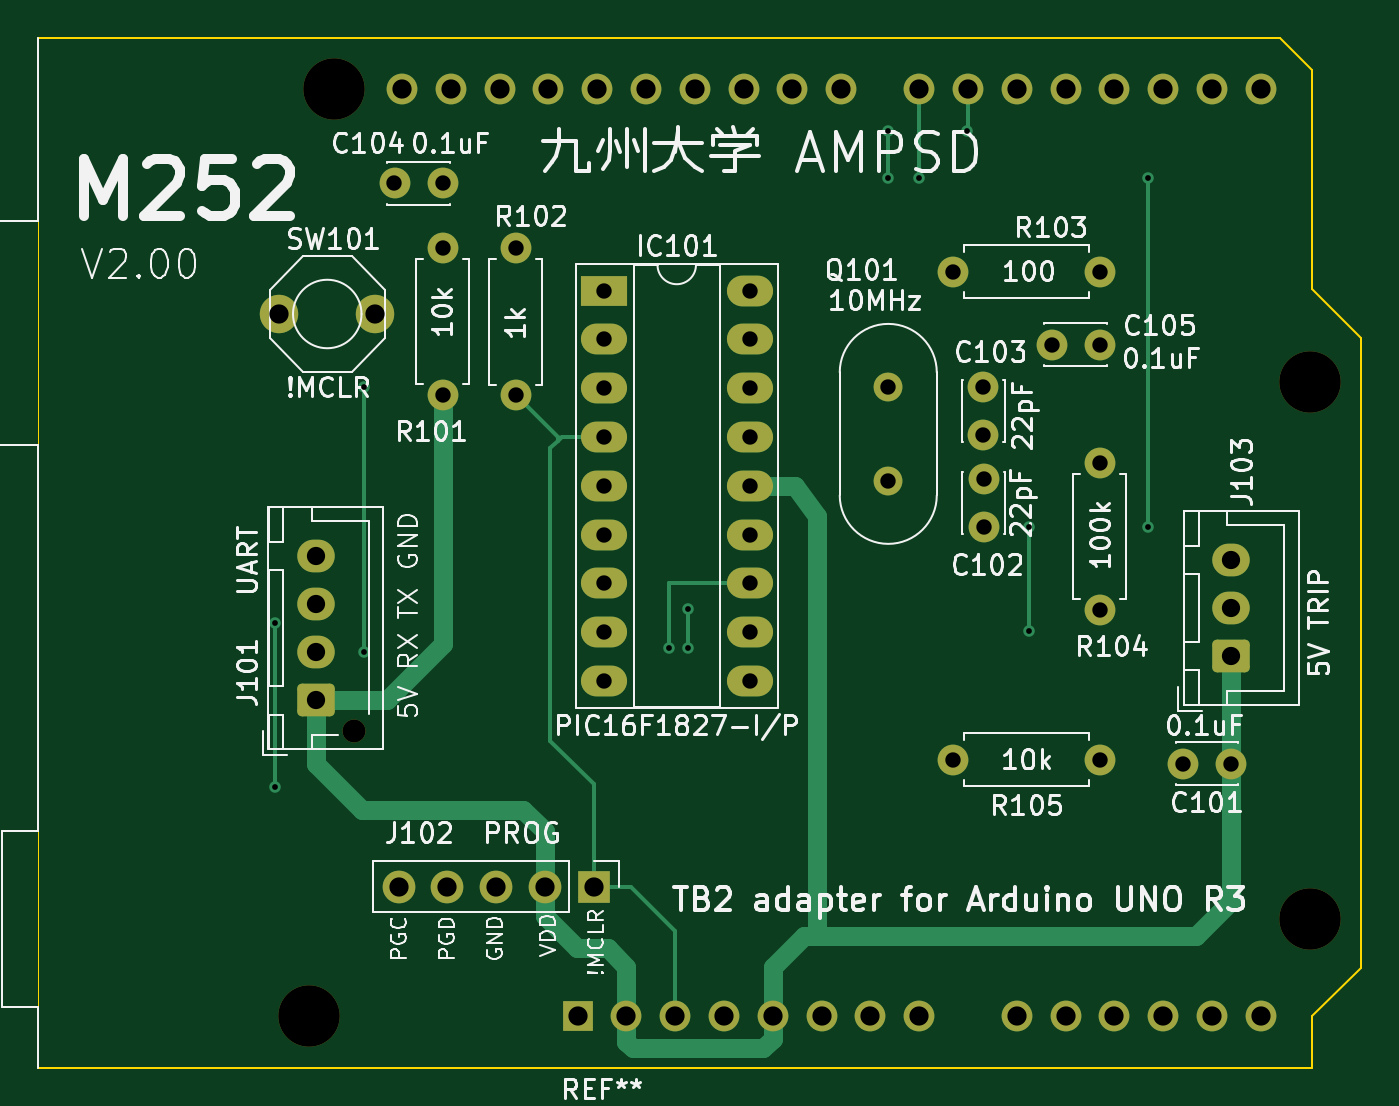
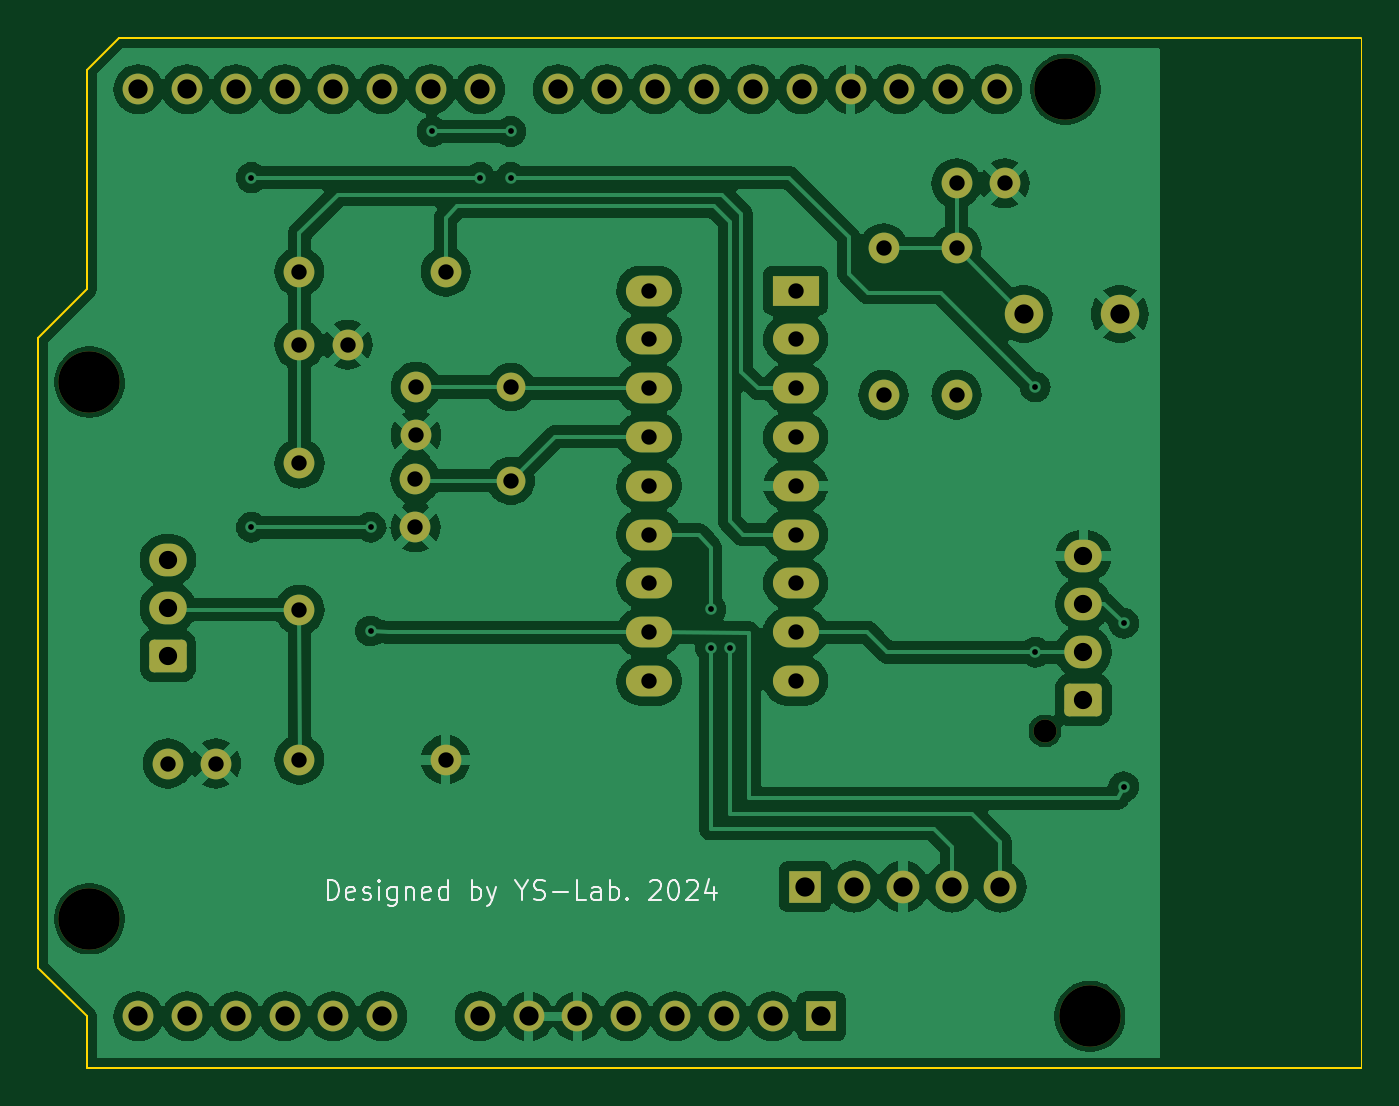
Circuit board: 10 layer files. Board 68.8 x 53.6 mm.
- bottom_copper: M252-B_Cu.gbr (160217 bytes)
- bottom_mask: M252-B_Mask.gbr (4202 bytes)
- paste: M252-B_Paste.gbr (491 bytes)
- bottom_silk: M252-B_Silkscreen.gbr (10966 bytes)
- outline: M252-Edge_Cuts.gbr (1067 bytes)
- top_copper: M252-F_Cu.gbr (10905 bytes)
- top_mask: M252-F_Mask.gbr (4202 bytes)
- paste: M252-F_Paste.gbr (491 bytes)
- top_silk: M252-F_Silkscreen.gbr (112750 bytes)
- drill: M252.drl (2322 bytes)

=== bottom_copper: M252-B_Cu.gbr (160217 bytes, source omitted) ===
=== bottom_mask: M252-B_Mask.gbr ===
%TF.GenerationSoftware,KiCad,Pcbnew,8.0.8-8.0.8-0~ubuntu22.04.1*%
%TF.CreationDate,2025-01-20T16:52:57+09:00*%
%TF.ProjectId,M252,4d323532-2e6b-4696-9361-645f70636258,2.00*%
%TF.SameCoordinates,Original*%
%TF.FileFunction,Soldermask,Bot*%
%TF.FilePolarity,Negative*%
%FSLAX46Y46*%
G04 Gerber Fmt 4.6, Leading zero omitted, Abs format (unit mm)*
G04 Created by KiCad (PCBNEW 8.0.8-8.0.8-0~ubuntu22.04.1) date 2025-01-20 16:52:57*
%MOMM*%
%LPD*%
G01*
G04 APERTURE LIST*
G04 Aperture macros list*
%AMRoundRect*
0 Rectangle with rounded corners*
0 $1 Rounding radius*
0 $2 $3 $4 $5 $6 $7 $8 $9 X,Y pos of 4 corners*
0 Add a 4 corners polygon primitive as box body*
4,1,4,$2,$3,$4,$5,$6,$7,$8,$9,$2,$3,0*
0 Add four circle primitives for the rounded corners*
1,1,$1+$1,$2,$3*
1,1,$1+$1,$4,$5*
1,1,$1+$1,$6,$7*
1,1,$1+$1,$8,$9*
0 Add four rect primitives between the rounded corners*
20,1,$1+$1,$2,$3,$4,$5,0*
20,1,$1+$1,$4,$5,$6,$7,0*
20,1,$1+$1,$6,$7,$8,$9,0*
20,1,$1+$1,$8,$9,$2,$3,0*%
G04 Aperture macros list end*
%ADD10C,3.200000*%
%ADD11R,1.600000X1.600000*%
%ADD12O,1.600000X1.600000*%
%ADD13C,1.200000*%
%ADD14RoundRect,0.250000X0.725000X-0.600000X0.725000X0.600000X-0.725000X0.600000X-0.725000X-0.600000X0*%
%ADD15O,1.950000X1.700000*%
%ADD16C,1.600000*%
%ADD17C,2.000000*%
%ADD18R,2.400000X1.600000*%
%ADD19O,2.400000X1.600000*%
%ADD20C,1.500000*%
%ADD21R,1.700000X1.700000*%
%ADD22O,1.700000X1.700000*%
G04 APERTURE END LIST*
D10*
%TO.C,REF\u002A\u002A*%
X101260000Y-104760000D03*
X102530000Y-56500000D03*
X153330000Y-71740000D03*
X153330000Y-99680000D03*
D11*
X115230000Y-104760000D03*
D12*
X117770000Y-104760000D03*
X120310000Y-104760000D03*
X122850000Y-104760000D03*
X125390000Y-104760000D03*
X127930000Y-104760000D03*
X130470000Y-104760000D03*
X133010000Y-104760000D03*
X138090000Y-104760000D03*
X140630000Y-104760000D03*
X143170000Y-104760000D03*
X145710000Y-104760000D03*
X148250000Y-104760000D03*
X150790000Y-104760000D03*
X150790000Y-56500000D03*
X148250000Y-56500000D03*
X145710000Y-56500000D03*
X143170000Y-56500000D03*
X140630000Y-56500000D03*
X138090000Y-56500000D03*
X135550000Y-56500000D03*
X133010000Y-56500000D03*
X128950000Y-56500000D03*
X126410000Y-56500000D03*
X123870000Y-56500000D03*
X121330000Y-56500000D03*
X118790000Y-56500000D03*
X116250000Y-56500000D03*
X113710000Y-56500000D03*
X111170000Y-56500000D03*
X108630000Y-56500000D03*
X106090000Y-56500000D03*
%TD*%
D13*
%TO.C,J101*%
X103600000Y-89900000D03*
D14*
X101600000Y-88300000D03*
D15*
X101600000Y-85800000D03*
X101600000Y-83300000D03*
X101600000Y-80800000D03*
%TD*%
D16*
%TO.C,R101*%
X108200000Y-64780000D03*
D12*
X108200000Y-72400000D03*
%TD*%
D16*
%TO.C,C102*%
X136362000Y-76800000D03*
X136362000Y-79300000D03*
%TD*%
D17*
%TO.C,SW101*%
X104700000Y-68200000D03*
X99700000Y-68200000D03*
%TD*%
D16*
%TO.C,R104*%
X142400000Y-83600000D03*
D12*
X142400000Y-75980000D03*
%TD*%
D16*
%TO.C,R105*%
X142410000Y-91400000D03*
D12*
X134790000Y-91400000D03*
%TD*%
D18*
%TO.C,IC101*%
X116580000Y-66980000D03*
D19*
X116580000Y-69520000D03*
X116580000Y-72060000D03*
X116580000Y-74600000D03*
X116580000Y-77140000D03*
X116580000Y-79680000D03*
X116580000Y-82220000D03*
X116580000Y-84760000D03*
X116580000Y-87300000D03*
X124200000Y-87300000D03*
X124200000Y-84760000D03*
X124200000Y-82220000D03*
X124200000Y-79680000D03*
X124200000Y-77140000D03*
X124200000Y-74600000D03*
X124200000Y-72060000D03*
X124200000Y-69520000D03*
X124200000Y-66980000D03*
%TD*%
D16*
%TO.C,C101*%
X146750000Y-91600000D03*
X149250000Y-91600000D03*
%TD*%
D20*
%TO.C,Q101*%
X131400000Y-72000000D03*
X131400000Y-76880000D03*
%TD*%
D16*
%TO.C,R103*%
X142410000Y-66000000D03*
D12*
X134790000Y-66000000D03*
%TD*%
D16*
%TO.C,C104*%
X108200000Y-61400000D03*
X105700000Y-61400000D03*
%TD*%
D21*
%TO.C,J102*%
X116075000Y-98000000D03*
D22*
X113535000Y-98000000D03*
X110995000Y-98000000D03*
X108455000Y-98000000D03*
X105915000Y-98000000D03*
%TD*%
D16*
%TO.C,C105*%
X142400000Y-69800000D03*
X139900000Y-69800000D03*
%TD*%
%TO.C,R102*%
X112000000Y-72410000D03*
D12*
X112000000Y-64790000D03*
%TD*%
D14*
%TO.C,J103*%
X149250000Y-86000000D03*
D15*
X149250000Y-83500000D03*
X149250000Y-81000000D03*
%TD*%
D16*
%TO.C,C103*%
X136336600Y-72000000D03*
X136336600Y-74500000D03*
%TD*%
M02*

=== paste: M252-B_Paste.gbr ===
%TF.GenerationSoftware,KiCad,Pcbnew,8.0.8-8.0.8-0~ubuntu22.04.1*%
%TF.CreationDate,2025-01-20T16:52:57+09:00*%
%TF.ProjectId,M252,4d323532-2e6b-4696-9361-645f70636258,2.00*%
%TF.SameCoordinates,Original*%
%TF.FileFunction,Paste,Bot*%
%TF.FilePolarity,Positive*%
%FSLAX46Y46*%
G04 Gerber Fmt 4.6, Leading zero omitted, Abs format (unit mm)*
G04 Created by KiCad (PCBNEW 8.0.8-8.0.8-0~ubuntu22.04.1) date 2025-01-20 16:52:57*
%MOMM*%
%LPD*%
G01*
G04 APERTURE LIST*
G04 APERTURE END LIST*
M02*

=== bottom_silk: M252-B_Silkscreen.gbr (10966 bytes, source omitted) ===
=== outline: M252-Edge_Cuts.gbr ===
%TF.GenerationSoftware,KiCad,Pcbnew,8.0.8-8.0.8-0~ubuntu22.04.1*%
%TF.CreationDate,2025-01-20T16:52:57+09:00*%
%TF.ProjectId,M252,4d323532-2e6b-4696-9361-645f70636258,2.00*%
%TF.SameCoordinates,Original*%
%TF.FileFunction,Profile,NP*%
%FSLAX46Y46*%
G04 Gerber Fmt 4.6, Leading zero omitted, Abs format (unit mm)*
G04 Created by KiCad (PCBNEW 8.0.8-8.0.8-0~ubuntu22.04.1) date 2025-01-20 16:52:57*
%MOMM*%
%LPD*%
G01*
G04 APERTURE LIST*
%TA.AperFunction,Profile*%
%ADD10C,0.120000*%
%TD*%
%TA.AperFunction,Profile*%
%ADD11C,0.050000*%
%TD*%
G04 APERTURE END LIST*
D10*
%TO.C,REF\u002A\u002A*%
X87160000Y-53830000D02*
X151810000Y-53830000D01*
D11*
X87160000Y-107430000D02*
X87160000Y-53830000D01*
D10*
X151810000Y-53830000D02*
X153460000Y-55480000D01*
X153460000Y-55480000D02*
X153460000Y-66910000D01*
X153460000Y-66910000D02*
X156000000Y-69450000D01*
X153460000Y-104760000D02*
X153460000Y-107430000D01*
X153460000Y-107430000D02*
X87160000Y-107430000D01*
X156000000Y-69450000D02*
X156000000Y-102220000D01*
X156000000Y-102220000D02*
X153460000Y-104760000D01*
%TD*%
M02*

=== top_copper: M252-F_Cu.gbr (10905 bytes, source omitted) ===
=== top_mask: M252-F_Mask.gbr ===
%TF.GenerationSoftware,KiCad,Pcbnew,8.0.8-8.0.8-0~ubuntu22.04.1*%
%TF.CreationDate,2025-01-20T16:52:57+09:00*%
%TF.ProjectId,M252,4d323532-2e6b-4696-9361-645f70636258,2.00*%
%TF.SameCoordinates,Original*%
%TF.FileFunction,Soldermask,Top*%
%TF.FilePolarity,Negative*%
%FSLAX46Y46*%
G04 Gerber Fmt 4.6, Leading zero omitted, Abs format (unit mm)*
G04 Created by KiCad (PCBNEW 8.0.8-8.0.8-0~ubuntu22.04.1) date 2025-01-20 16:52:57*
%MOMM*%
%LPD*%
G01*
G04 APERTURE LIST*
G04 Aperture macros list*
%AMRoundRect*
0 Rectangle with rounded corners*
0 $1 Rounding radius*
0 $2 $3 $4 $5 $6 $7 $8 $9 X,Y pos of 4 corners*
0 Add a 4 corners polygon primitive as box body*
4,1,4,$2,$3,$4,$5,$6,$7,$8,$9,$2,$3,0*
0 Add four circle primitives for the rounded corners*
1,1,$1+$1,$2,$3*
1,1,$1+$1,$4,$5*
1,1,$1+$1,$6,$7*
1,1,$1+$1,$8,$9*
0 Add four rect primitives between the rounded corners*
20,1,$1+$1,$2,$3,$4,$5,0*
20,1,$1+$1,$4,$5,$6,$7,0*
20,1,$1+$1,$6,$7,$8,$9,0*
20,1,$1+$1,$8,$9,$2,$3,0*%
G04 Aperture macros list end*
%ADD10C,3.200000*%
%ADD11R,1.600000X1.600000*%
%ADD12O,1.600000X1.600000*%
%ADD13C,1.200000*%
%ADD14RoundRect,0.250000X0.725000X-0.600000X0.725000X0.600000X-0.725000X0.600000X-0.725000X-0.600000X0*%
%ADD15O,1.950000X1.700000*%
%ADD16C,1.600000*%
%ADD17C,2.000000*%
%ADD18R,2.400000X1.600000*%
%ADD19O,2.400000X1.600000*%
%ADD20C,1.500000*%
%ADD21R,1.700000X1.700000*%
%ADD22O,1.700000X1.700000*%
G04 APERTURE END LIST*
D10*
%TO.C,REF\u002A\u002A*%
X101260000Y-104760000D03*
X102530000Y-56500000D03*
X153330000Y-71740000D03*
X153330000Y-99680000D03*
D11*
X115230000Y-104760000D03*
D12*
X117770000Y-104760000D03*
X120310000Y-104760000D03*
X122850000Y-104760000D03*
X125390000Y-104760000D03*
X127930000Y-104760000D03*
X130470000Y-104760000D03*
X133010000Y-104760000D03*
X138090000Y-104760000D03*
X140630000Y-104760000D03*
X143170000Y-104760000D03*
X145710000Y-104760000D03*
X148250000Y-104760000D03*
X150790000Y-104760000D03*
X150790000Y-56500000D03*
X148250000Y-56500000D03*
X145710000Y-56500000D03*
X143170000Y-56500000D03*
X140630000Y-56500000D03*
X138090000Y-56500000D03*
X135550000Y-56500000D03*
X133010000Y-56500000D03*
X128950000Y-56500000D03*
X126410000Y-56500000D03*
X123870000Y-56500000D03*
X121330000Y-56500000D03*
X118790000Y-56500000D03*
X116250000Y-56500000D03*
X113710000Y-56500000D03*
X111170000Y-56500000D03*
X108630000Y-56500000D03*
X106090000Y-56500000D03*
%TD*%
D13*
%TO.C,J101*%
X103600000Y-89900000D03*
D14*
X101600000Y-88300000D03*
D15*
X101600000Y-85800000D03*
X101600000Y-83300000D03*
X101600000Y-80800000D03*
%TD*%
D16*
%TO.C,R101*%
X108200000Y-64780000D03*
D12*
X108200000Y-72400000D03*
%TD*%
D16*
%TO.C,C102*%
X136362000Y-76800000D03*
X136362000Y-79300000D03*
%TD*%
D17*
%TO.C,SW101*%
X104700000Y-68200000D03*
X99700000Y-68200000D03*
%TD*%
D16*
%TO.C,R104*%
X142400000Y-83600000D03*
D12*
X142400000Y-75980000D03*
%TD*%
D16*
%TO.C,R105*%
X142410000Y-91400000D03*
D12*
X134790000Y-91400000D03*
%TD*%
D18*
%TO.C,IC101*%
X116580000Y-66980000D03*
D19*
X116580000Y-69520000D03*
X116580000Y-72060000D03*
X116580000Y-74600000D03*
X116580000Y-77140000D03*
X116580000Y-79680000D03*
X116580000Y-82220000D03*
X116580000Y-84760000D03*
X116580000Y-87300000D03*
X124200000Y-87300000D03*
X124200000Y-84760000D03*
X124200000Y-82220000D03*
X124200000Y-79680000D03*
X124200000Y-77140000D03*
X124200000Y-74600000D03*
X124200000Y-72060000D03*
X124200000Y-69520000D03*
X124200000Y-66980000D03*
%TD*%
D16*
%TO.C,C101*%
X146750000Y-91600000D03*
X149250000Y-91600000D03*
%TD*%
D20*
%TO.C,Q101*%
X131400000Y-72000000D03*
X131400000Y-76880000D03*
%TD*%
D16*
%TO.C,R103*%
X142410000Y-66000000D03*
D12*
X134790000Y-66000000D03*
%TD*%
D16*
%TO.C,C104*%
X108200000Y-61400000D03*
X105700000Y-61400000D03*
%TD*%
D21*
%TO.C,J102*%
X116075000Y-98000000D03*
D22*
X113535000Y-98000000D03*
X110995000Y-98000000D03*
X108455000Y-98000000D03*
X105915000Y-98000000D03*
%TD*%
D16*
%TO.C,C105*%
X142400000Y-69800000D03*
X139900000Y-69800000D03*
%TD*%
%TO.C,R102*%
X112000000Y-72410000D03*
D12*
X112000000Y-64790000D03*
%TD*%
D14*
%TO.C,J103*%
X149250000Y-86000000D03*
D15*
X149250000Y-83500000D03*
X149250000Y-81000000D03*
%TD*%
D16*
%TO.C,C103*%
X136336600Y-72000000D03*
X136336600Y-74500000D03*
%TD*%
M02*

=== paste: M252-F_Paste.gbr ===
%TF.GenerationSoftware,KiCad,Pcbnew,8.0.8-8.0.8-0~ubuntu22.04.1*%
%TF.CreationDate,2025-01-20T16:52:57+09:00*%
%TF.ProjectId,M252,4d323532-2e6b-4696-9361-645f70636258,2.00*%
%TF.SameCoordinates,Original*%
%TF.FileFunction,Paste,Top*%
%TF.FilePolarity,Positive*%
%FSLAX46Y46*%
G04 Gerber Fmt 4.6, Leading zero omitted, Abs format (unit mm)*
G04 Created by KiCad (PCBNEW 8.0.8-8.0.8-0~ubuntu22.04.1) date 2025-01-20 16:52:57*
%MOMM*%
%LPD*%
G01*
G04 APERTURE LIST*
G04 APERTURE END LIST*
M02*

=== top_silk: M252-F_Silkscreen.gbr (112750 bytes, source omitted) ===
=== drill: M252.drl ===
M48
; DRILL file {KiCad 8.0.8-8.0.8-0~ubuntu22.04.1} date 2025-01-20T16:53:16+0900
; FORMAT={-:-/ absolute / inch / decimal}
; #@! TF.CreationDate,2025-01-20T16:53:16+09:00
; #@! TF.GenerationSoftware,Kicad,Pcbnew,8.0.8-8.0.8-0~ubuntu22.04.1
; #@! TF.FileFunction,MixedPlating,1,2
FMAT,2
INCH
; #@! TA.AperFunction,Plated,PTH,ViaDrill
T1C0.0118
; #@! TA.AperFunction,Plated,PTH,ComponentDrill
T2C0.0315
; #@! TA.AperFunction,Plated,PTH,ComponentDrill
T3C0.0374
; #@! TA.AperFunction,Plated,PTH,ComponentDrill
T4C0.0394
; #@! TA.AperFunction,NonPlated,NPTH,ComponentDrill
T5C0.0472
; #@! TA.AperFunction,NonPlated,NPTH,ComponentDrill
T6C0.1260
%
G90
G05
T1
X3.9173Y-3.3189
X3.9173Y-3.6535
X4.0984Y-2.8346
X4.0984Y-3.378
X4.7244Y-3.3701
X4.7638Y-3.29
X4.7638Y-3.3701
X5.1732Y-2.311
X5.1732Y-2.4055
X5.2362Y-2.4055
X5.3346Y-2.311
X5.4606Y-3.122
X5.4606Y-3.3346
X5.7047Y-2.4055
X5.7047Y-3.122
T2
X4.1614Y-2.4173
X4.2598Y-2.4173
X4.2598Y-2.5504
X4.2598Y-2.8504
X4.4094Y-2.5508
X4.4094Y-2.8508
X4.5898Y-2.637
X4.5898Y-2.737
X4.5898Y-2.837
X4.5898Y-2.937
X4.5898Y-3.037
X4.5898Y-3.137
X4.5898Y-3.237
X4.5898Y-3.337
X4.5898Y-3.437
X4.8898Y-2.637
X4.8898Y-2.737
X4.8898Y-2.837
X4.8898Y-2.937
X4.8898Y-3.037
X4.8898Y-3.137
X4.8898Y-3.237
X4.8898Y-3.337
X4.8898Y-3.437
X5.1732Y-2.8346
X5.1732Y-3.0268
X5.3067Y-2.5984
X5.3067Y-3.5984
X5.3676Y-2.8346
X5.3676Y-2.9331
X5.3686Y-3.0236
X5.3686Y-3.122
X5.5079Y-2.748
X5.6063Y-2.748
X5.6063Y-2.9913
X5.6063Y-3.2913
X5.6067Y-2.5984
X5.6067Y-3.5984
X5.7776Y-3.6063
X5.876Y-3.6063
T3
X4.0Y-3.1811
X4.0Y-3.2795
X4.0Y-3.378
X4.0Y-3.4764
X5.876Y-3.189
X5.876Y-3.2874
X5.876Y-3.3858
T4
X3.9252Y-2.685
X4.122Y-2.685
X4.1699Y-3.8583
X4.1768Y-2.2244
X4.2699Y-3.8583
X4.2768Y-2.2244
X4.3699Y-3.8583
X4.3768Y-2.2244
X4.4699Y-3.8583
X4.4768Y-2.2244
X4.5366Y-4.1244
X4.5699Y-3.8583
X4.5768Y-2.2244
X4.6366Y-4.1244
X4.6768Y-2.2244
X4.7366Y-4.1244
X4.7768Y-2.2244
X4.8366Y-4.1244
X4.8768Y-2.2244
X4.9366Y-4.1244
X4.9768Y-2.2244
X5.0366Y-4.1244
X5.0768Y-2.2244
X5.1366Y-4.1244
X5.2366Y-2.2244
X5.2366Y-4.1244
X5.3366Y-2.2244
X5.4366Y-2.2244
X5.4366Y-4.1244
X5.5366Y-2.2244
X5.5366Y-4.1244
X5.6366Y-2.2244
X5.6366Y-4.1244
X5.7366Y-2.2244
X5.7366Y-4.1244
X5.8366Y-2.2244
X5.8366Y-4.1244
X5.9366Y-2.2244
X5.9366Y-4.1244
T5
X4.0787Y-3.5394
T6
X3.9866Y-4.1244
X4.0366Y-2.2244
X6.0366Y-2.8244
X6.0366Y-3.9244
M30

